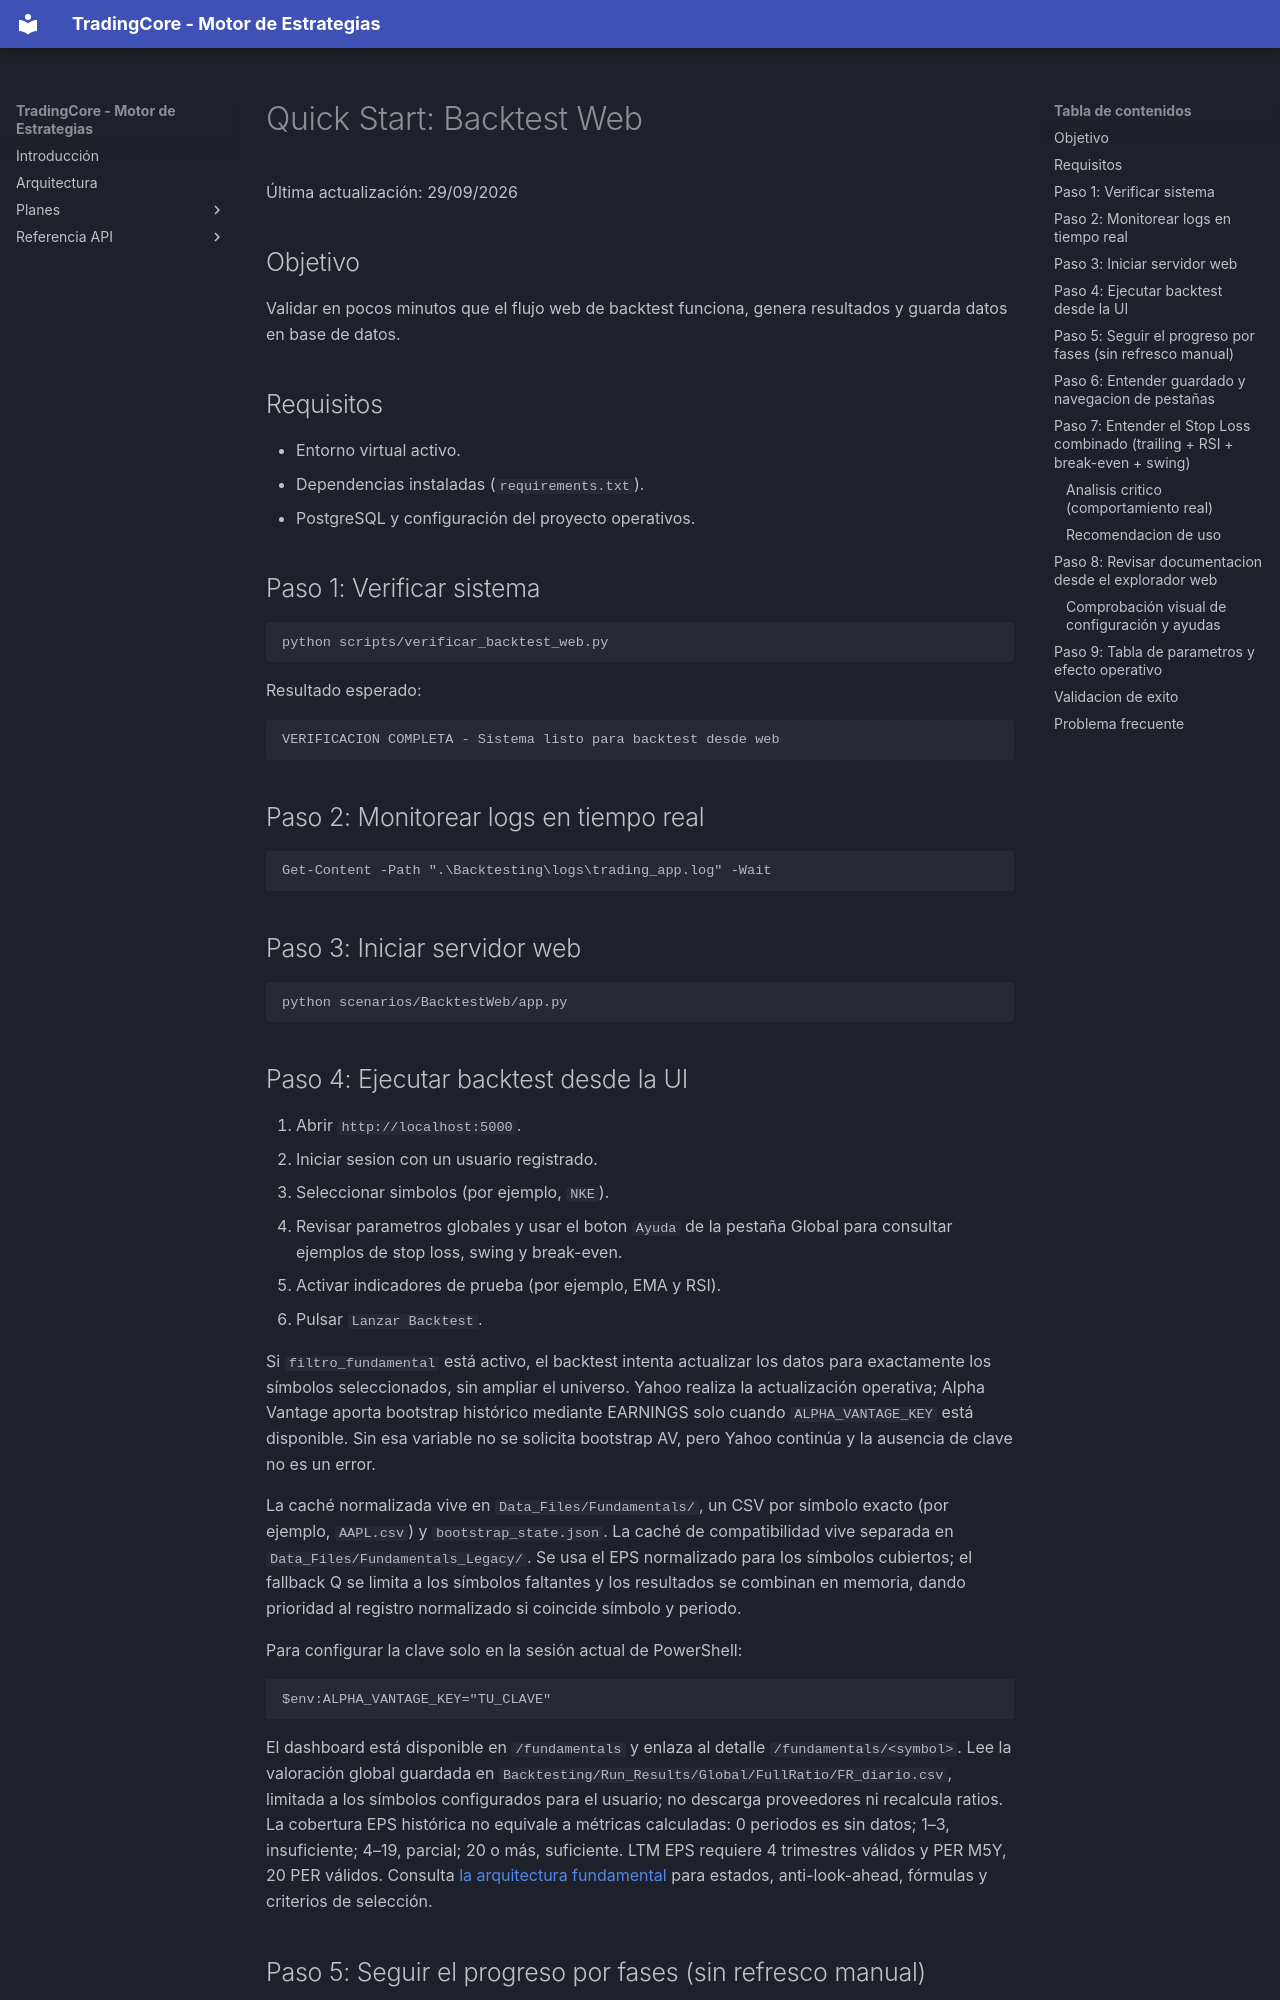

repository: jantoniopalacios/TradingCore · page: Guides/QUICK_START_BACKTEST_WEB/index.html · generator: mkdocs

# Quick Start: Backtest Web

Última actualización: 29/09/2026

## Objetivo
Validar en pocos minutos que el flujo web de backtest funciona, genera resultados y guarda datos en base de datos.

## Requisitos
- Entorno virtual activo.
- Dependencias instaladas (`requirements.txt`).
- PostgreSQL y configuración del proyecto operativos.

## Paso 1: Verificar sistema
```powershell
python scripts/verificar_backtest_web.py
```

Resultado esperado:
```text
VERIFICACION COMPLETA - Sistema listo para backtest desde web
```

## Paso 2: Monitorear logs en tiempo real
```powershell
Get-Content -Path ".\Backtesting\logs\trading_app.log" -Wait
```

## Paso 3: Iniciar servidor web
```powershell
python scenarios/BacktestWeb/app.py
```

## Paso 4: Ejecutar backtest desde la UI
1. Abrir `http://localhost:5000`.
2. Iniciar sesion con un usuario registrado.
3. Seleccionar simbolos (por ejemplo, `NKE`).
4. Revisar parametros globales y usar el boton `Ayuda` de la pestaña Global para consultar ejemplos de stop loss, swing y break-even.
5. Activar indicadores de prueba (por ejemplo, EMA y RSI).
6. Pulsar `Lanzar Backtest`.

Si `filtro_fundamental` está activo, el backtest intenta actualizar los datos para exactamente los símbolos seleccionados, sin ampliar el universo. Yahoo realiza la actualización operativa; Alpha Vantage aporta bootstrap histórico mediante EARNINGS solo cuando `ALPHA_VANTAGE_KEY` está disponible. Sin esa variable no se solicita bootstrap AV, pero Yahoo continúa y la ausencia de clave no es un error.

La caché normalizada vive en `Data_Files/Fundamentals/`, un CSV por símbolo exacto (por ejemplo, `AAPL.csv`) y `bootstrap_state.json`. La caché de compatibilidad vive separada en `Data_Files/Fundamentals_Legacy/`. Se usa el EPS normalizado para los símbolos cubiertos; el fallback Q se limita a los símbolos faltantes y los resultados se combinan en memoria, dando prioridad al registro normalizado si coincide símbolo y periodo.

Para configurar la clave solo en la sesión actual de PowerShell:

```powershell
$env:ALPHA_VANTAGE_KEY="TU_CLAVE"
```

El dashboard está disponible en `/fundamentals` y enlaza al detalle `/fundamentals/<symbol>`. Lee la valoración global guardada en `Backtesting/Run_Results/Global/FullRatio/FR_diario.csv`, limitada a los símbolos configurados para el usuario; no descarga proveedores ni recalcula ratios. La cobertura EPS histórica no equivale a métricas calculadas: 0 periodos es sin datos; 1–3, insuficiente; 4–19, parcial; 20 o más, suficiente. LTM EPS requiere 4 trimestres válidos y PER M5Y, 20 PER válidos. Consulta [la arquitectura fundamental](../ARCHITECTURE.md#fundamentales-actualizacion-estado-y-fallback) para estados, anti-look-ahead, fórmulas y criterios de selección.
